Run: headless pygame with SDL's dummy video driver; simulated clock (each Clock.tick advances the game by its frame time, no real sleeping); random seed 0; keys injected as events and as key.get_pressed() state; no mouse input.
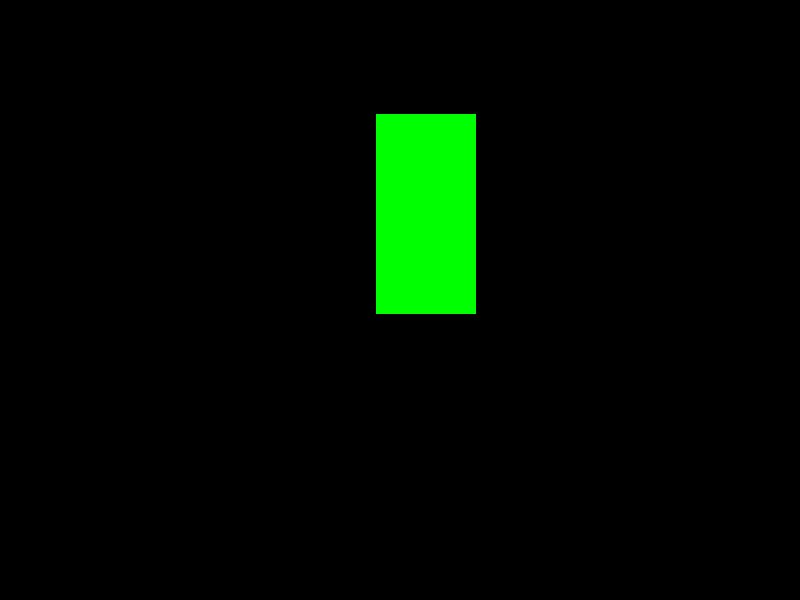
Frame 1 of 4 · flips 1–60 · no input
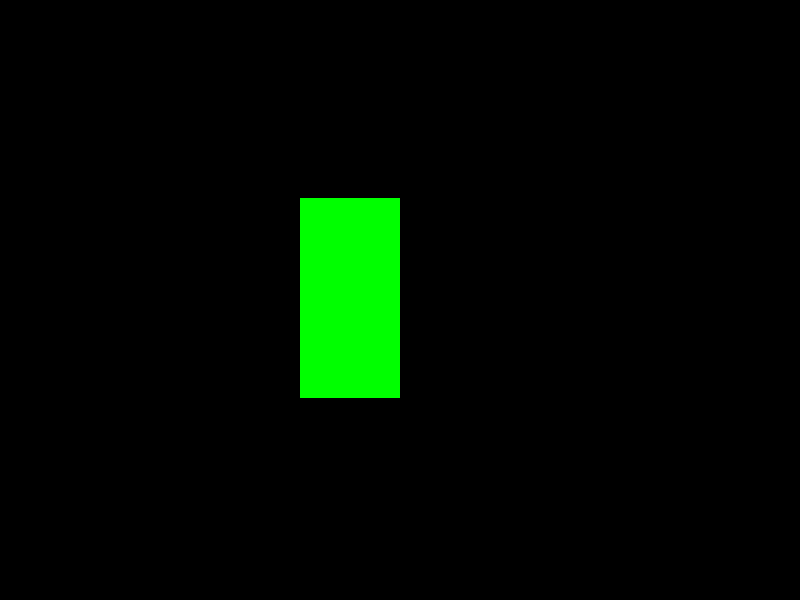
Frame 2 of 4 · flips 61–180 · tapped SPACE, RETURN · held RIGHT (→), D
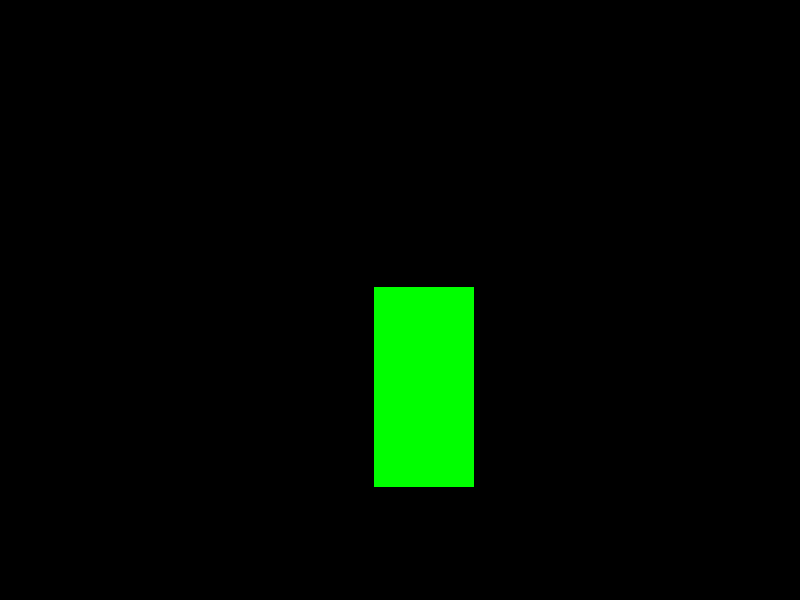
Frame 3 of 4 · flips 181–300 · held DOWN (↓), S
Frame 4 of 4 · flips 301–420 · held LEFT (←), A, UP (↑), W · screen same as frame 1, image omitted

The pygame program that drew these frames:

import pygame
import sys
import math

pygame.init()

# Set up the display
screen = pygame.display.set_mode((800, 600))
clock = pygame.time.Clock()

# Define the rectangle
rect_width = 100
rect_height = 200
rect = pygame.Rect(0, 0, rect_width, rect_height)
rect.center = (400, 300)  # Center of the screen
color = (0, 255, 0)

angle = 0

# Main game loop
running = True
while running:
    for event in pygame.event.get():
        if event.type == pygame.QUIT:
            running = False

    # Clear the screen
    screen.fill((0, 0, 0))

    # Calculate the new position of the rectangle after rotation
    angle_rad = math.radians(angle)
    rotated_x = rect.centerx + math.cos(angle_rad) * (rect.width / 2)
    rotated_y = rect.centery - math.sin(angle_rad) * (rect.height / 2)

    # Create the rotated rectangle
    rotated_rect = pygame.Rect(0, 0, rect.width, rect.height)
    rotated_rect.center = (rotated_x, rotated_y)

    # Draw the rotated rectangle onto the screen
    pygame.draw.rect(screen, color, rotated_rect)

    angle += 1
    if angle >= 360:
        angle = 0

    pygame.display.flip()
    clock.tick(60)

pygame.quit()
sys.exit()
